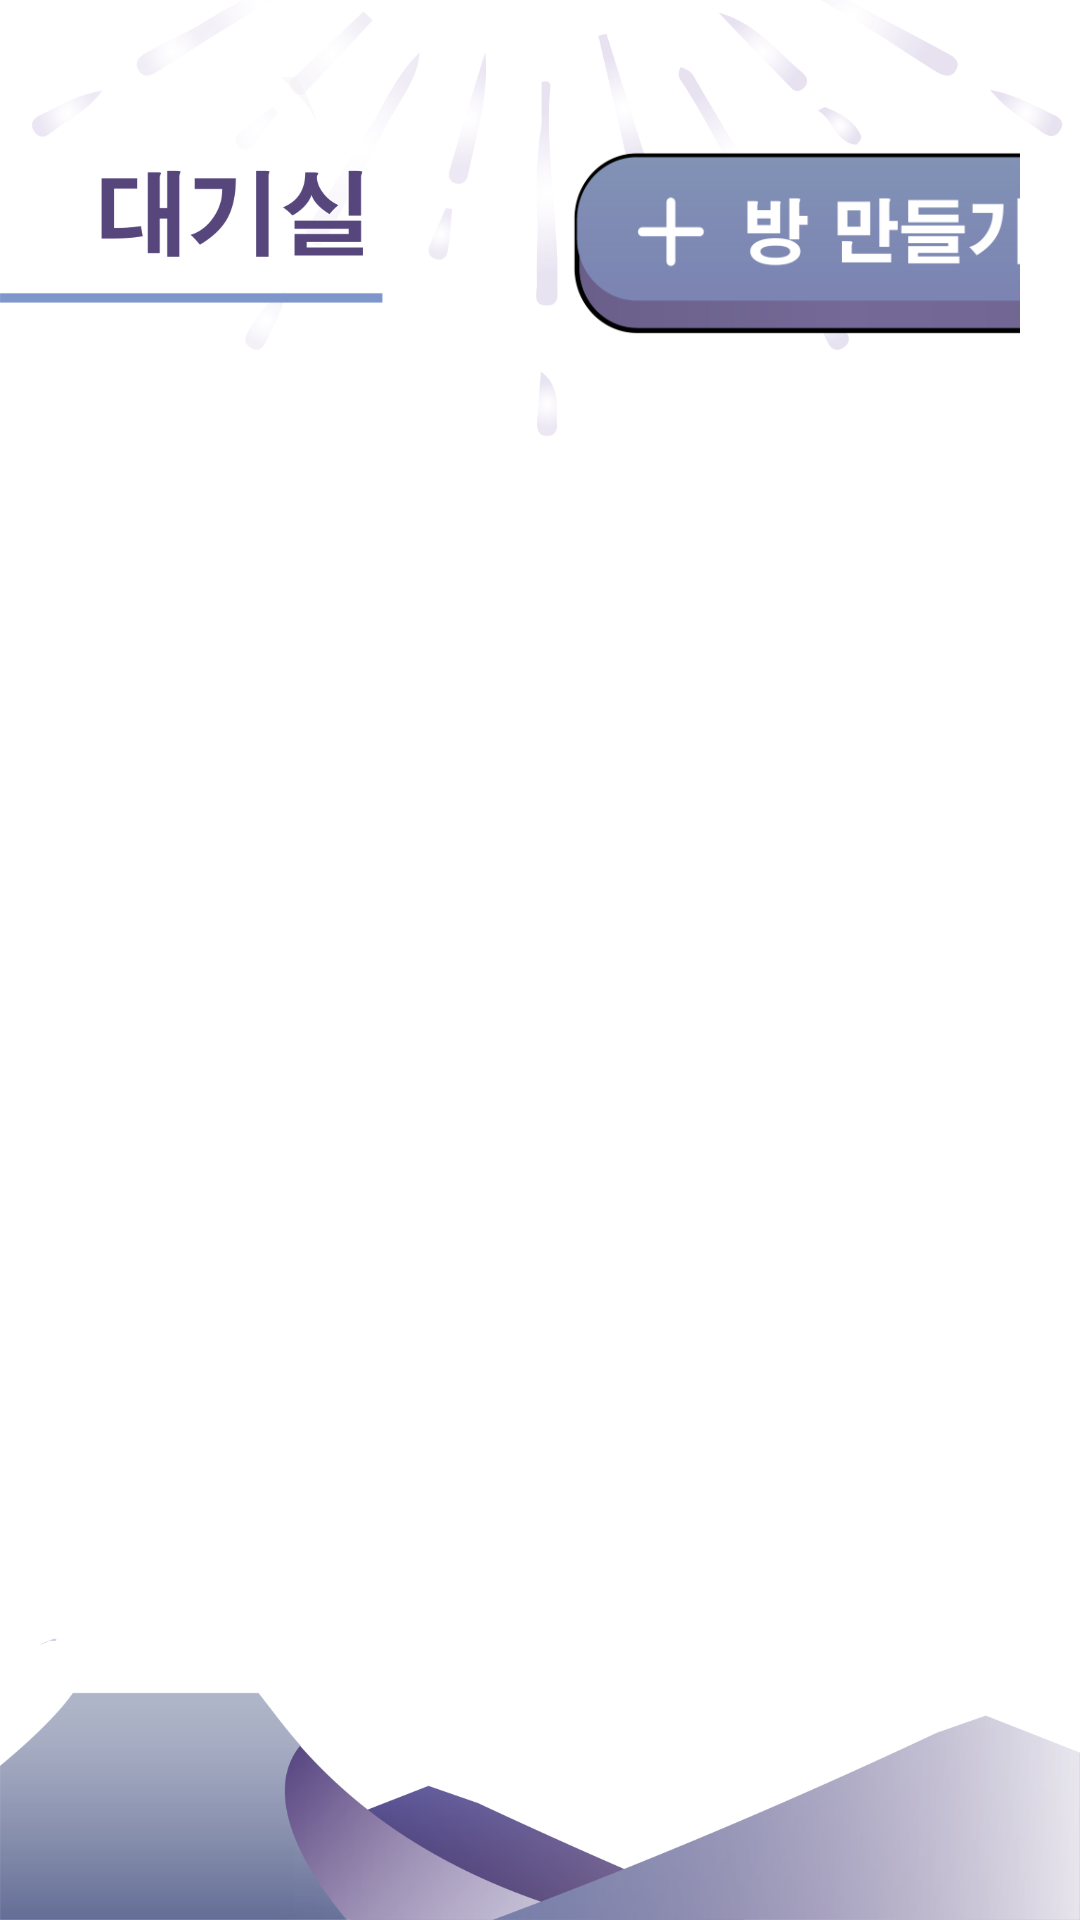

Android layout source for this screen:
<!-- AndroidManifest.xml: application theme Theme.Hanabi -->
<!-- res/layout/room_list.xml -->
<?xml version="1.0" encoding="utf-8"?>
<LinearLayout xmlns:android="http://schemas.android.com/apk/res/android"
    xmlns:tools="http://schemas.android.com/tools"
    android:layout_width="match_parent"
    android:layout_height="match_parent"
    android:background="@drawable/roomlist_background"
    android:orientation="vertical"
    android:paddingLeft="20dp"
    android:paddingTop="10dp"
    android:paddingRight="20dp"
    android:paddingBottom="10dp">

    <ImageButton
        android:id="@+id/createRoomBtn"
        android:layout_width="185dp"
        android:layout_height="63dp"
        android:layout_marginLeft="170dp"
        android:layout_marginTop="40dp"
        android:background="@drawable/roomlist_btnmakeroom"
        android:minHeight="48dp"
        android:text="방만들기"
        tools:ignore="TouchTargetSizeCheck,SpeakableTextPresentCheck" />

    <androidx.recyclerview.widget.RecyclerView
        android:id="@+id/roomList"
        android:layout_width="match_parent"
        android:layout_height="match_parent"
        android:layout_marginTop="50dp"
        android:layout_marginBottom="10dp"
        android:layout_weight="1"
        tools:listitem="@layout/recycler_view_item">

    </androidx.recyclerview.widget.RecyclerView>

</LinearLayout>
<!-- res/layout/recycler_view_item.xml (included above) -->
<?xml version="1.0" encoding="utf-8"?>
<RelativeLayout xmlns:android="http://schemas.android.com/apk/res/android"
    xmlns:tools="http://schemas.android.com/tools"
    android:layout_width="match_parent"
    android:layout_height="130dp"
    android:background="@drawable/roomlist_list1"
    android:padding="16dp"
    tools:context=".MainActivity">

    <Button
        android:id="@+id/enterRoomBtn"
        android:layout_width="match_parent"
        android:layout_height="wrap_content"
        android:alpha="0" />

    <LinearLayout
        android:layout_width="match_parent"
        android:layout_height="wrap_content"
        android:background="@null"
        android:orientation="vertical">

        <TextView
            android:id="@+id/roomName"
            android:layout_width="match_parent"
            android:layout_height="35dp"
            android:background="@null"
            android:paddingStart="20dp"
            android:textAlignment="textStart"
            android:textColor="#212121"
            android:textSize="25sp"
            tools:text="@tools:sample/lorem" />

        <TextView
            android:id="@+id/roomInfo"
            android:layout_width="match_parent"
            android:layout_height="45dp"
            android:paddingRight="50dp"
            android:textAlignment="viewEnd"
            android:textColor="@color/white"
            android:textSize="25sp"
            tools:text="@tools:sample/lorem" />
    </LinearLayout>

</RelativeLayout>
<!-- resources referenced by this layout -->
<resources>
  <!-- drawable roomlist_background: png bitmap (drawable-v24, 185102 bytes) -->
  <!-- drawable roomlist_btnmakeroom: png bitmap (drawable-v24, 15372 bytes) -->
  <!-- drawable roomlist_list1: png bitmap (drawable-v24, 62476 bytes) -->
  <style name="Theme.Hanabi" parent="Theme.MaterialComponents.DayNight.DarkActionBar">
          
          <item name="colorPrimary">@color/purple_500</item>
          <item name="colorPrimaryVariant">@color/purple_700</item>
          <item name="colorOnPrimary">@color/white</item>
          
          <item name="colorSecondary">@color/teal_200</item>
          <item name="colorSecondaryVariant">@color/teal_700</item>
          <item name="colorOnSecondary">@color/black</item>
          
          <item name="android:statusBarColor">?attr/colorPrimaryVariant</item>
          
      </style>
  <!-- not gathered from this repository: default colours our renderer supplied (Android Studio template values) -->
  <color name="purple_500">#FF6200EE</color>
  <color name="purple_700">#FF3700B3</color>
  <color name="teal_200">#FF03DAC5</color>
  <color name="teal_700">#FF018786</color>
  <color name="black">#FF000000</color>
  <color name="white">#FFFFFFFF</color>
</resources>
